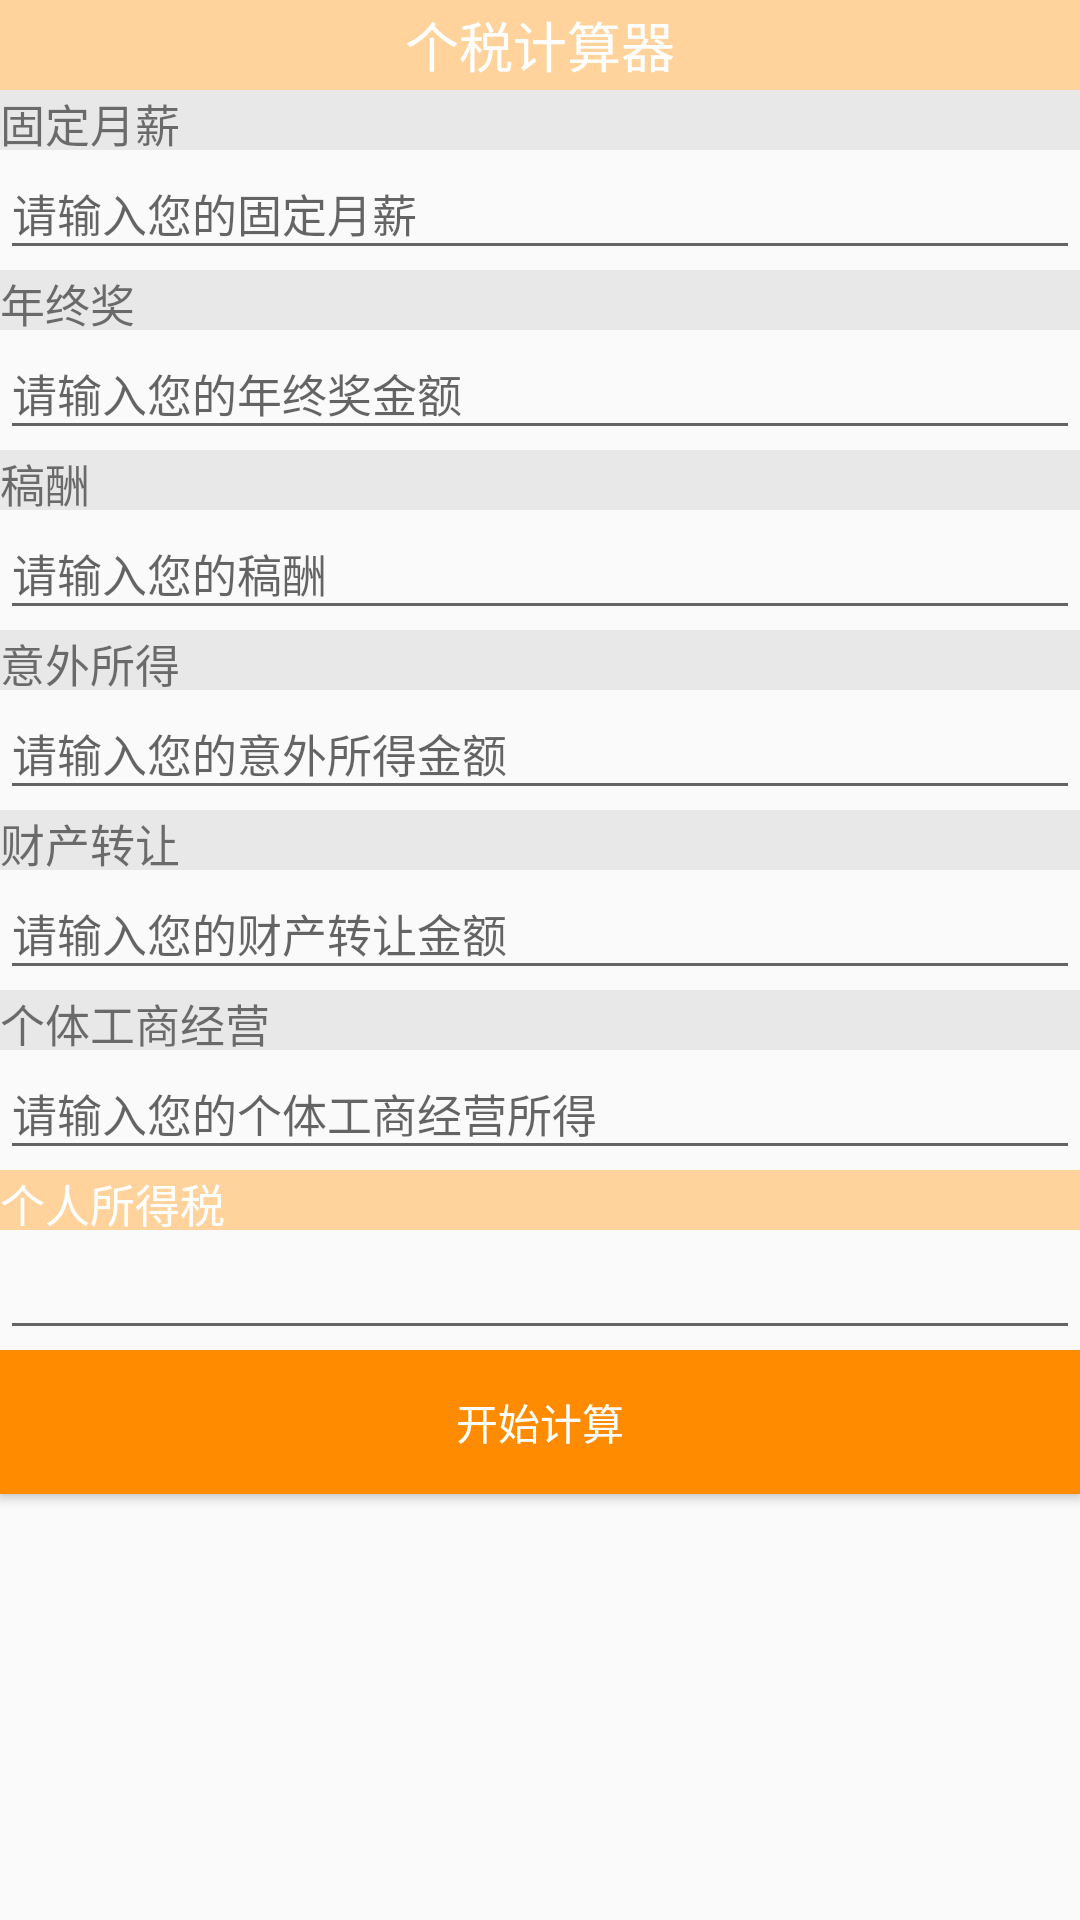

Android layout source for this screen:
<!-- AndroidManifest.xml: application theme AppTheme.Full -->
<!-- res/layout/fragment2.xml -->
<?xml version="1.0" encoding="utf-8"?>
<LinearLayout xmlns:android="http://schemas.android.com/apk/res/android"
    xmlns:tools="http://schemas.android.com/tools"
    android:layout_width="match_parent"
    android:layout_height="match_parent"
    android:orientation="vertical" >

    <TextView
        android:id="@+id/text_View1"
        android:layout_width="match_parent"
        android:layout_height="30dp"
        android:textColor="#FFFFFF"
        android:background="#FFD39B"
        android:gravity="center"
        android:text="个税计算器"
        android:textSize="18dp"
        tools:ignore="DuplicateIds" />

    <TextView
        android:id="@+id/textView1"
        android:layout_width="match_parent"
        android:layout_height="20dp"
        android:background="#E8E8E8"
        android:gravity="center|left"
        android:text="固定月薪"
        android:textSize="15dp" />

    <EditText
        android:id="@+id/editText1"
        android:layout_width="match_parent"
        android:layout_height="40dp"
        android:gravity="top|left"
        android:textSize="15dp"
        android:ems="10"
        android:hint="请输入您的固定月薪" >
    </EditText>


    <TextView
    android:id="@+id/textView2"
    android:layout_width="match_parent"
    android:layout_height="20dp"
    android:background="#E8E8E8"
    android:gravity="center|left"
    android:text="年终奖"
    android:textSize="15dp" />

    <EditText
        android:id="@+id/editText2"
        android:layout_width="match_parent"
        android:layout_height="40dp"
        android:gravity="top|left"
        android:textSize="15dp"
        android:ems="10"
        android:hint="请输入您的年终奖金额" >
    </EditText>


    <TextView
        android:id="@+id/textView3"
        android:layout_width="match_parent"
        android:layout_height="20dp"
        android:background="#E8E8E8"
        android:gravity="center|left"
        android:text="稿酬"
        android:textSize="15dp" />

    <EditText
        android:id="@+id/editText3"
        android:layout_width="match_parent"
        android:layout_height="40dp"
        android:gravity="top|left"
        android:textSize="15dp"
        android:ems="10"
        android:hint="请输入您的稿酬" >
    </EditText>


    <TextView
        android:id="@+id/textView4"
        android:layout_width="match_parent"
        android:layout_height="20dp"
        android:background="#E8E8E8"
        android:gravity="center|left"
        android:text="意外所得"
        android:textSize="15dp" />

    <EditText
        android:id="@+id/editText4"
        android:layout_width="match_parent"
        android:layout_height="40dp"
        android:gravity="top|left"
        android:textSize="15dp"
        android:ems="10"
        android:hint="请输入您的意外所得金额" >
    </EditText>


    <TextView
        android:id="@+id/textView5"
        android:layout_width="match_parent"
        android:layout_height="20dp"
        android:background="#E8E8E8"
        android:gravity="center|left"
        android:text="财产转让"
        android:textSize="15dp" />

    <EditText
        android:id="@+id/editText5"
        android:layout_width="match_parent"
        android:layout_height="40dp"
        android:gravity="top|left"
        android:textSize="15dp"
        android:ems="10"
        android:hint="请输入您的财产转让金额" >
    </EditText>


    <TextView
        android:id="@+id/textView6"
        android:layout_width="match_parent"
        android:layout_height="20dp"
        android:background="#E8E8E8"
        android:gravity="center|left"
        android:text="个体工商经营"
        android:textSize="15dp" />

    <EditText
        android:id="@+id/editText6"
        android:layout_width="match_parent"
        android:layout_height="40dp"
        android:gravity="top|left"
        android:textSize="15dp"
        android:ems="10"
        android:hint="请输入您的个体工商经营所得" >
    </EditText>


    <TextView
        android:id="@+id/textView7"
        android:layout_width="match_parent"
        android:layout_height="20dp"
        android:textColor="#FFFFFF"
        android:background="#FFD39B"
        android:gravity="center|left"
        android:text="个人所得税"
        android:textSize="15dp" />

    <EditText
        android:id="@+id/editText7"
        android:layout_width="match_parent"
        android:layout_height="40dp"
        android:textColor="#EE4000"
        android:gravity="top|left"
        android:textSize="15dp"
        android:ems="10"
        android:hint="" >
    </EditText>


    <LinearLayout
        android:layout_width="match_parent"
        android:layout_height="match_parent"
        android:orientation="vertical" >

        <Button
            android:id="@+id/button"
            android:layout_width="match_parent"
            android:layout_height="wrap_content"
            android:textColor="#FFFFFF"
            android:background="#FF8C00"
            android:text="开始计算" />

    </LinearLayout>

</LinearLayout>
<!-- resources referenced by this layout -->
<resources>
  <style name="AppTheme.Full" parent="AppTheme.NoActionBar">
          <item name="android:windowFullscreen">true</item>
      </style>
  <style name="AppTheme.NoActionBar">
          <item name="windowActionBar">false</item>
          <item name="windowNoTitle">true</item>
      </style>
</resources>
